Run: headless pygame with SDL's dummy video driver; simulated clock (each Clock.tick advances the game by its frame time, no real sleeping); random seed 0; keys injected as events and as key.get_pressed() state; no mouse input; restart key R tapped at the start of phases 3 and 4.
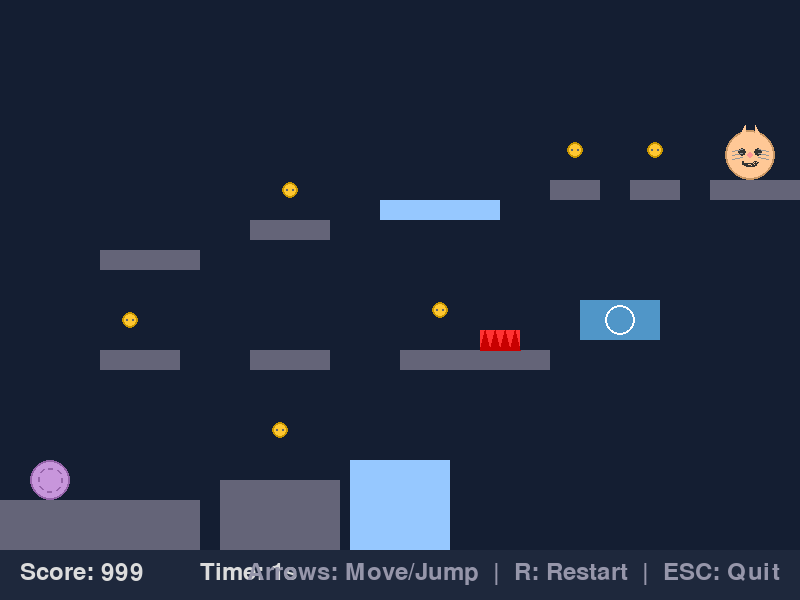
Frame 1 of 4 · flips 1–60 · no input
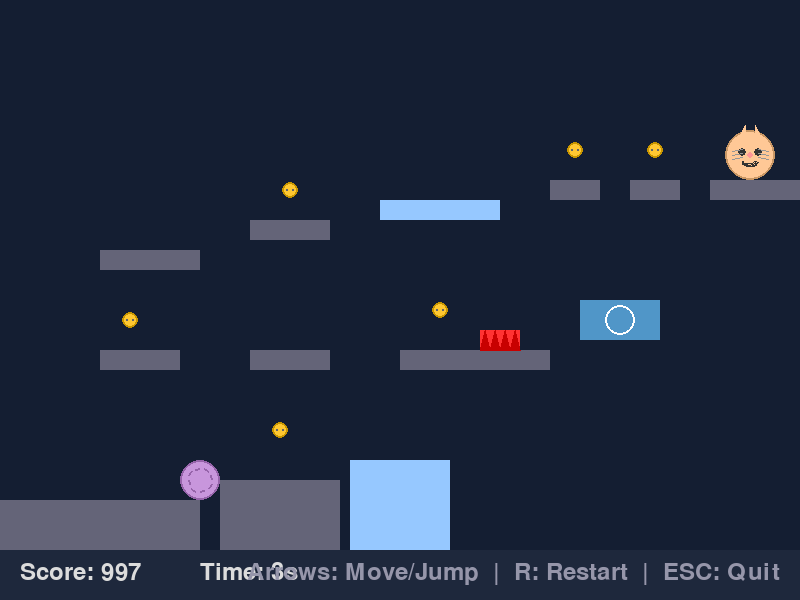
Frame 2 of 4 · flips 61–180 · tapped SPACE, RETURN · held RIGHT (→), D
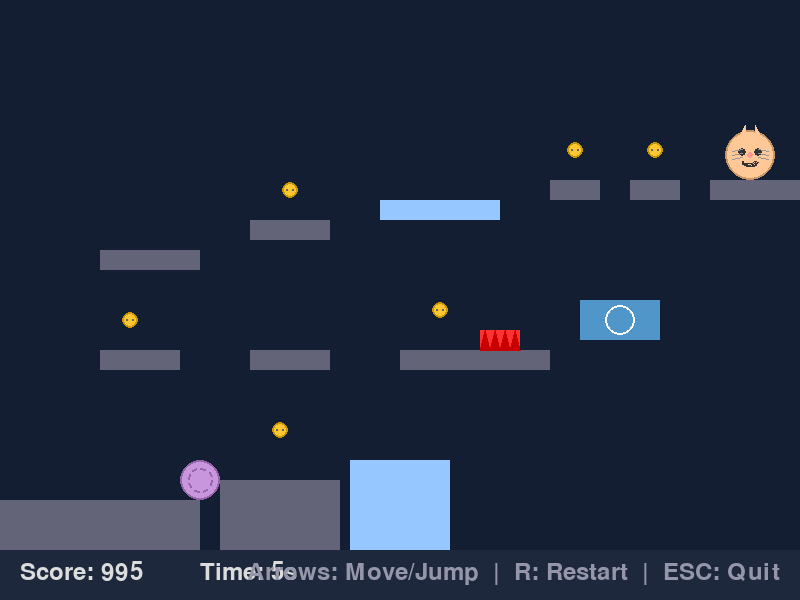
Frame 3 of 4 · flips 181–300 · tapped R · held DOWN (↓), S
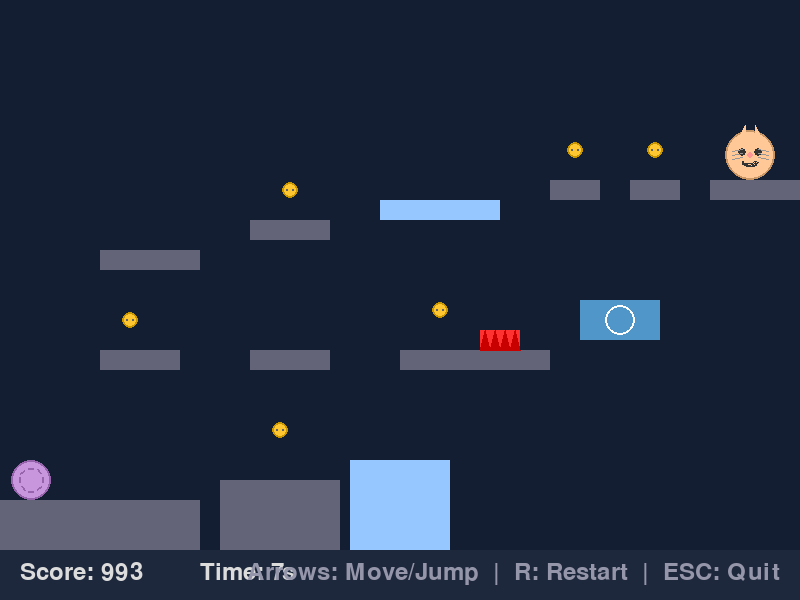
Frame 4 of 4 · flips 301–420 · tapped R · held LEFT (←), A, UP (↑), W

The pygame program that drew these frames:

"""
Vector Marianne Yarn Ball Roll - Physics-based rolling platformer.
Guide a rolling yarn ball through obstacles to reach the kitten.
AI-friendly with clear state space for reinforcement learning.
"""

import os
import pygame
import sys
import math
from enum import Enum
from typing import List, Tuple, Optional, Dict, Set


class ActionType(Enum):
    LEFT = 0
    RIGHT = 1
    JUMP = 2
    NONE = 3


class ObstacleType(Enum):
    PLATFORM = 0
    ICE = 1
    NEEDLE = 2
    FAN = 3
    BUTTON = 4


class YarnBall:
    """The player's yarn ball with physics simulation."""

    def __init__(self, x: float, y: float, radius: int = 20):
        self.pos = [x, y]  # Position
        self.vel = [0.0, 0.0]  # Velocity
        self.radius = radius
        self.mass = 1.0
        self.on_ground = False
        self.facing_right = True

        # Physics constants
        self.gravity = 0.5
        self.acceleration = 0.4
        self.friction = 0.85
        self.ice_friction = 0.98
        self.jump_force = -12.0
        self.max_speed = 8.0
        self.air_control = 0.3

    def update(self, action: ActionType, on_ice: bool = False, fan_force: float = 0.0):
        """Update ball physics."""
        # Apply fan force (pushes ball horizontally)
        if fan_force != 0:
            self.vel[0] += fan_force

        # Apply input force
        if action == ActionType.LEFT:
            force = self.acceleration * (self.air_control if not self.on_ground else 1.0)
            self.vel[0] -= force
            self.facing_right = False
        elif action == ActionType.RIGHT:
            force = self.acceleration * (self.air_control if not self.on_ground else 1.0)
            self.vel[0] += force
            self.facing_right = True
        elif action == ActionType.JUMP and self.on_ground:
            self.vel[1] = self.jump_force
            self.on_ground = False

        # Apply gravity
        self.vel[1] += self.gravity

        # Apply friction
        current_friction = self.ice_friction if on_ice else self.friction
        self.vel[0] *= current_friction

        # Cap horizontal speed
        if abs(self.vel[0]) > self.max_speed:
            self.vel[0] = math.copysign(self.max_speed, self.vel[0])

        # Apply stop threshold
        if abs(self.vel[0]) < 0.05:
            self.vel[0] = 0

        # Update position
        self.pos[0] += self.vel[0]
        self.pos[1] += self.vel[1]

    def reset(self, x: float, y: float):
        """Reset ball to starting position."""
        self.pos = [x, y]
        self.vel = [0.0, 0.0]
        self.on_ground = False


class Platform:
    """Static platform for the ball to roll on."""

    def __init__(self, x: int, y: int, width: int, height: int, platform_type: ObstacleType = ObstacleType.PLATFORM):
        self.rect = pygame.Rect(x, y, width, height)
        self.type = platform_type
        self.fan_active = False
        self.fan_direction = 1  # 1 for right, -1 for left

    def draw(self, surface):
        """Draw the platform."""
        colors = {
            ObstacleType.PLATFORM: (100, 100, 120),
            ObstacleType.ICE: (150, 200, 255),
            ObstacleType.NEEDLE: (255, 50, 50),
            ObstacleType.FAN: (80, 150, 200),
            ObstacleType.BUTTON: (255, 200, 50)
        }
        color = colors.get(self.type, (100, 100, 120))
        pygame.draw.rect(surface, color, self.rect)

        # Draw fan blades or needle details
        if self.type == ObstacleType.NEEDLE:
            # Draw triangular needles
            for i in range(0, self.rect.width, 10):
                tip = (self.rect.x + i + 5, self.rect.y)
                base_left = (self.rect.x + i, self.rect.y + self.rect.height)
                base_right = (self.rect.x + i + 10, self.rect.y + self.rect.height)
                pygame.draw.polygon(surface, (200, 0, 0), [tip, base_left, base_right])
        elif self.type == ObstacleType.FAN:
            # Draw fan direction indicator
            center_x = self.rect.centerx
            center_y = self.rect.centery
            direction = ">>>" if self.fan_direction == 1 else "<<<"
            pygame.draw.circle(surface, (255, 255, 255), (center_x, center_y), 15, 2)


class Button:
    """Collectible button for bonus points."""

    def __init__(self, x: int, y: int):
        self.rect = pygame.Rect(x - 8, y - 8, 16, 16)
        self.collected = False

    def draw(self, surface):
        """Draw the button."""
        if not self.collected:
            pygame.draw.circle(surface, (255, 200, 50), self.rect.center, 8)
            pygame.draw.circle(surface, (200, 150, 0), self.rect.center, 8, 2)
            # Draw button holes
            pygame.draw.circle(surface, (100, 100, 100), (self.rect.centerx - 3, self.rect.centery), 1)
            pygame.draw.circle(surface, (100, 100, 100), (self.rect.centerx + 3, self.rect.centery), 1)


class Kitten:
    """The goal target at the end of the level."""

    def __init__(self, x: int, y: int):
        self.pos = [x, y]
        self.radius = 25

    def draw(self, surface):
        """Draw the kitten (cat face)."""
        # Face
        pygame.draw.circle(surface, (255, 200, 150), self.pos, self.radius)
        pygame.draw.circle(surface, (200, 150, 100), self.pos, self.radius, 2)

        # Ears
        ear_offset = 15
        pygame.draw.polygon(surface, (255, 200, 150), [
            (self.pos[0] - ear_offset, self.pos[1] - 10),
            (self.pos[0] - ear_offset + 10, self.pos[1] - 30),
            (self.pos[0] - 5, self.pos[1] - 15)
        ])
        pygame.draw.polygon(surface, (255, 200, 150), [
            (self.pos[0] + ear_offset, self.pos[1] - 10),
            (self.pos[0] + ear_offset - 10, self.pos[1] - 30),
            (self.pos[0] + 5, self.pos[1] - 15)
        ])

        # Eyes
        eye_offset = 8
        eye_y = -3
        pygame.draw.circle(surface, (50, 50, 50), (self.pos[0] - eye_offset, self.pos[1] + eye_y), 4)
        pygame.draw.circle(surface, (50, 50, 50), (self.pos[0] + eye_offset, self.pos[1] + eye_y), 4)

        # Nose
        pygame.draw.circle(surface, (255, 150, 150), self.pos, 3)

        # Mouth (simple smile)
        pygame.draw.arc(surface, (50, 50, 50),
                       (self.pos[0] - 8, self.pos[1] + 2, 16, 10),
                       math.pi, 2 * math.pi, 2)

        # Whiskers
        for i in range(-1, 2):
            y_offset = i * 4
            pygame.draw.line(surface, (150, 150, 150),
                             (self.pos[0] - 18, self.pos[1] + y_offset),
                             (self.pos[0] - 8, self.pos[1] + y_offset - 2), 1)
            pygame.draw.line(surface, (150, 150, 150),
                             (self.pos[0] + 18, self.pos[1] + y_offset),
                             (self.pos[0] + 8, self.pos[1] + y_offset - 2), 1)


class YarnBallRollGame:
    """
    Physics-based rolling platformer game.

    Control a yarn ball with momentum and inertia through obstacle courses.
    Reach the kitten at the end of the level while avoiding falling off
    and hitting dangerous obstacles.

    Features:
    - Realistic momentum and inertia
    - Ice patches with reduced friction
    - Moving fans that push the ball
    - Sharp needles that are dangerous
    - Collectible buttons for bonus points

    State representation:
    - Player (x, y, vx, vy)
    - Kitten (x, y)
    - Obstacles (list of x, y, type)
    - Platform bounds

    Actions: 4 discrete (left, right, jump, none)

    Rewards:
    - +100: Reach the kitten (win)
    - +10: Collect a button
    - -50: Fall off the stage
    - -100: Hit a needle
    - -0.1: Each step (encourage speed)
    """

    WINDOW_WIDTH = 800
    WINDOW_HEIGHT = 600
    FPS = 60

    # Colors
    COLOR_BG = (20, 30, 50)
    COLOR_TEXT = (220, 220, 220)
    COLOR_HUD_BG = (30, 40, 60)
    COLOR_YARN = (200, 150, 220)
    COLOR_YARN_STITCH = (150, 100, 170)

    def __init__(self, render: bool = True):
        """Initialize the game."""
        self.render = render
        if self.render:
            pygame.init()
            pygame.display.set_caption("Yarn Ball Roll - Reach the Kitten!")
            self.screen = pygame.display.set_mode((self.WINDOW_WIDTH, self.WINDOW_HEIGHT))
            self.clock = pygame.time.Clock()
            self.font = pygame.font.Font(None, 36)
            self.large_font = pygame.font.Font(None, 64)
        else:
            os.environ['SDL_VIDEODRIVER'] = 'dummy'
            pygame.init()
            pygame.display.set_mode((1, 1))

        self.ball = YarnBall(50, 450)
        self.reset()

    def reset(self) -> None:
        """Reset the game to initial state."""
        self.ball.reset(50, 450)
        self._build_level()

        # Game state
        self.score = 1000  # Starting score
        self.time_elapsed = 0
        self.fallen = False
        self.hit_needle = False
        self.game_over = False
        self.victory = False
        self.steps = 0

    def _build_level(self) -> None:
        """Build the level with platforms and obstacles."""
        self.platforms = []
        self.buttons = []

        # Starting platform
        self.platforms.append(Platform(0, 500, 200, 100))

        # Second platform with a gap (need to jump)
        self.platforms.append(Platform(220, 480, 120, 120))

        # Ice patch (slippery)
        self.platforms.append(Platform(350, 460, 100, 140, ObstacleType.ICE))

        # Gap with platform below (falling path)
        self.platforms.append(Platform(100, 350, 80, 20))
        self.platforms.append(Platform(250, 350, 80, 20))

        # Needle obstacle on platform
        self.platforms.append(Platform(400, 350, 150, 20))
        self.platforms.append(Platform(480, 330, 40, 20, ObstacleType.NEEDLE))  # Needle above

        # Fan pushing right
        fan = Platform(580, 300, 80, 40, ObstacleType.FAN)
        fan.fan_direction = 1
        self.platforms.append(fan)

        # Upper platforms
        self.platforms.append(Platform(100, 250, 100, 20))
        self.platforms.append(Platform(250, 220, 80, 20))

        # Ice ramp
        self.platforms.append(Platform(380, 200, 120, 20, ObstacleType.ICE))

        # Final section with narrow bridges
        self.platforms.append(Platform(550, 180, 50, 20))
        self.platforms.append(Platform(630, 180, 50, 20))
        self.platforms.append(Platform(710, 180, 90, 20))

        # Collectible buttons
        self.buttons.append(Button(280, 430))
        self.buttons.append(Button(130, 320))
        self.buttons.append(Button(440, 310))
        self.buttons.append(Button(290, 190))
        self.buttons.append(Button(575, 150))
        self.buttons.append(Button(655, 150))

        # Kitten (goal)
        self.kitten = Kitten(750, 155)

    def _get_fan_force(self) -> float:
        """Calculate fan force on the ball."""
        force = 0.0
        ball_rect = pygame.Rect(
            self.ball.pos[0] - self.ball.radius,
            self.ball.pos[1] - self.ball.radius,
            self.ball.radius * 2,
            self.ball.radius * 2
        )

        for platform in self.platforms:
            if platform.type == ObstacleType.FAN:
                # Check if ball is near the fan (within 50 pixels)
                if ball_rect.colliderect(
                    pygame.Rect(platform.rect.x - 50, platform.rect.y - 20,
                               platform.rect.width + 100, platform.rect.height + 40)
                ):
                    force = 0.3 * platform.fan_direction
        return force

    def _check_platform_collision(self) -> bool:
        """Check and resolve platform collisions."""
        ball_rect = pygame.Rect(
            self.ball.pos[0] - self.ball.radius,
            self.ball.pos[1] - self.ball.radius,
            self.ball.radius * 2,
            self.ball.radius * 2
        )

        self.ball.on_ground = False
        on_ice = False

        for platform in self.platforms:
            if platform.rect.colliderect(ball_rect):
                # Check if ball is hitting a needle
                if platform.type == ObstacleType.NEEDLE:
                    self.hit_needle = True
                    return False

                # Determine collision side
                overlap_left = (self.ball.pos[0] + self.ball.radius) - platform.rect.left
                overlap_right = platform.rect.right - (self.ball.pos[0] - self.ball.radius)
                overlap_top = (self.ball.pos[1] + self.ball.radius) - platform.rect.top
                overlap_bottom = platform.rect.bottom - (self.ball.pos[1] - self.ball.radius)

                min_overlap = min(overlap_left, overlap_right, overlap_top, overlap_bottom)

                if min_overlap == overlap_top and self.ball.vel[1] >= 0:
                    # Landing on top of platform
                    self.ball.pos[1] = platform.rect.top - self.ball.radius
                    self.ball.vel[1] = 0
                    self.ball.on_ground = True
                    if platform.type == ObstacleType.ICE:
                        on_ice = True
                elif min_overlap == overlap_bottom:
                    # Hitting bottom of platform
                    self.ball.pos[1] = platform.rect.bottom + self.ball.radius
                    self.ball.vel[1] = 0
                elif min_overlap == overlap_left and self.ball.vel[0] > 0:
                    # Hitting left side
                    self.ball.pos[0] = platform.rect.left - self.ball.radius
                    self.ball.vel[0] = -self.ball.vel[0] * 0.3
                elif min_overlap == overlap_right and self.ball.vel[0] < 0:
                    # Hitting right side
                    self.ball.pos[0] = platform.rect.right + self.ball.radius
                    self.ball.vel[0] = -self.ball.vel[0] * 0.3

        return on_ice

    def _check_button_collection(self) -> int:
        """Check if ball collects any buttons."""
        collected = 0
        for button in self.buttons:
            if not button.collected:
                dist = ((self.ball.pos[0] - button.rect.centerx) ** 2 +
                       (self.ball.pos[1] - button.rect.centery) ** 2) ** 0.5
                if dist < self.ball.radius + 8:
                    button.collected = True
                    collected += 1
        return collected

    def _check_kitten_reached(self) -> bool:
        """Check if ball reached the kitten."""
        dist = ((self.ball.pos[0] - self.kitten.pos[0]) ** 2 +
               (self.ball.pos[1] - self.kitten.pos[1]) ** 2) ** 0.5
        return dist < self.ball.radius + self.kitten.radius

    def step(self, action: ActionType) -> Tuple[float, bool, int]:
        """
        Execute one game step.

        Args:
            action: Action to take

        Returns:
            Tuple of (reward, done, score)
        """
        if self.game_over:
            return 0, True, self.score

        reward = 0
        self.steps += 1
        self.time_elapsed += 1

        # Score decay over time
        if self.steps % 60 == 0:  # Every second
            self.score = max(0, self.score - 1)

        # Get fan force
        fan_force = self._get_fan_force()

        # Update ball
        self.ball.update(action, fan_force=fan_force)

        # Check platform collisions
        on_ice = self._check_platform_collision()

        # Re-apply ice friction if needed
        if on_ice:
            self.ball.vel[0] *= self.ball.ice_friction

        # Check button collection
        buttons_collected = self._check_button_collection()
        if buttons_collected > 0:
            self.score += buttons_collected * 10
            reward += buttons_collected * 10

        # Check if fell off the stage
        if self.ball.pos[1] > self.WINDOW_HEIGHT + 50:
            self.fallen = True
            self.game_over = True
            self.score = max(0, self.score - 50)
            reward -= 50
            return reward, True, self.score

        # Check if hit a needle
        if self.hit_needle:
            self.game_over = True
            self.score = max(0, self.score - 100)
            reward -= 100
            return reward, True, self.score

        # Check if reached the kitten
        if self._check_kitten_reached():
            self.victory = True
            self.game_over = True
            self.score += 100
            reward += 100
            return reward, True, self.score

        # Small step penalty
        reward -= 0.1

        return reward, False, self.score

    def get_state(self) -> Dict:
        """Get current game state."""
        return {
            'player': {
                'x': self.ball.pos[0],
                'y': self.ball.pos[1],
                'vx': self.ball.vel[0],
                'vy': self.ball.vel[1],
                'on_ground': self.ball.on_ground
            },
            'kitten': {
                'x': self.kitten.pos[0],
                'y': self.kitten.pos[1]
            },
            'buttons': [
                {'x': b.rect.centerx, 'y': b.rect.centery, 'collected': b.collected}
                for b in self.buttons
            ],
            'platforms': [
                {'x': p.rect.x, 'y': p.rect.y, 'width': p.rect.width,
                 'height': p.rect.height, 'type': p.type.value}
                for p in self.platforms
            ],
            'score': self.score,
            'time_elapsed': self.time_elapsed,
            'game_over': self.game_over,
            'victory': self.victory,
            'steps': self.steps
        }

    def draw(self) -> None:
        """Render the game state."""
        if not self.render:
            return

        self.screen.fill(self.COLOR_BG)

        # Draw platforms
        for platform in self.platforms:
            platform.draw(self.screen)

        # Draw buttons
        for button in self.buttons:
            button.draw(self.screen)

        # Draw kitten
        self.kitten.draw(self.screen)

        # Draw yarn ball
        ball_x = int(self.ball.pos[0])
        ball_y = int(self.ball.pos[1])

        # Ball body (yarn texture)
        pygame.draw.circle(self.screen, self.COLOR_YARN, (ball_x, ball_y), self.ball.radius)

        # Yarn stitches (winding pattern)
        stitch_count = 8
        for i in range(stitch_count):
            angle = (i / stitch_count) * 2 * math.pi + (self.steps * 0.05)
            start_x = ball_x + math.cos(angle) * (self.ball.radius - 8)
            start_y = ball_y + math.sin(angle) * (self.ball.radius - 8)
            end_angle = angle + math.pi / stitch_count
            end_x = ball_x + math.cos(end_angle) * (self.ball.radius - 8)
            end_y = ball_y + math.sin(end_angle) * (self.ball.radius - 8)
            pygame.draw.line(self.screen, self.COLOR_YARN_STITCH, (start_x, start_y), (end_x, end_y), 2)

        # Ball outline
        pygame.draw.circle(self.screen, self.COLOR_YARN_STITCH, (ball_x, ball_y), self.ball.radius, 2)

        # Draw HUD
        hud_height = 50
        pygame.draw.rect(self.screen, self.COLOR_HUD_BG, (0, self.WINDOW_HEIGHT - hud_height,
                                                           self.WINDOW_WIDTH, hud_height))

        # Score
        score_text = self.font.render(f"Score: {self.score}", True, self.COLOR_TEXT)
        self.screen.blit(score_text, (20, self.WINDOW_HEIGHT - 40))

        # Time
        time_text = self.font.render(f"Time: {self.time_elapsed // 60}s", True, self.COLOR_TEXT)
        self.screen.blit(time_text, (200, self.WINDOW_HEIGHT - 40))

        # Instructions
        hint_text = self.font.render("Arrows: Move/Jump  |  R: Restart  |  ESC: Quit", True, (150, 150, 170))
        hint_rect = hint_text.get_rect(right=self.WINDOW_WIDTH - 20, y=self.WINDOW_HEIGHT - 40)
        self.screen.blit(hint_text, hint_rect)

        # Game over / Victory overlay
        if self.game_over:
            overlay = pygame.Surface((self.WINDOW_WIDTH, self.WINDOW_HEIGHT), pygame.SRCALPHA)
            overlay.fill((0, 0, 0, 180))
            self.screen.blit(overlay, (0, 0))

            if self.victory:
                msg = "YOU FOUND THE KITTEN!"
                color = (100, 255, 100)
            elif self.fallen:
                msg = "YOU FELL!"
                color = (255, 200, 100)
            else:
                msg = "OUCH! HIT A NEEDLE!"
                color = (255, 100, 100)

            text = self.large_font.render(msg, True, color)
            text_rect = text.get_rect(center=(self.WINDOW_WIDTH // 2, self.WINDOW_HEIGHT // 2 - 30))
            self.screen.blit(text, text_rect)

            final_score = self.font.render(f"Final Score: {self.score}", True, self.COLOR_TEXT)
            score_rect = final_score.get_rect(center=(self.WINDOW_WIDTH // 2, self.WINDOW_HEIGHT // 2 + 20))
            self.screen.blit(final_score, score_rect)

            restart_text = self.font.render("Press R to restart, ESC to quit", True, (200, 200, 200))
            restart_rect = restart_text.get_rect(center=(self.WINDOW_WIDTH // 2, self.WINDOW_HEIGHT // 2 + 60))
            self.screen.blit(restart_text, restart_rect)

        pygame.display.flip()

    def handle_input(self) -> ActionType:
        """Handle keyboard input for human control."""
        for event in pygame.event.get():
            if event.type == pygame.QUIT:
                pygame.quit()
                sys.exit()
            elif event.type == pygame.KEYDOWN:
                if event.key == pygame.K_ESCAPE:
                    pygame.quit()
                    sys.exit()
                elif event.key == pygame.K_r and self.game_over:
                    self.reset()

        # Handle continuous input
        keys = pygame.key.get_pressed()
        if keys[pygame.K_LEFT] or keys[pygame.K_a]:
            return ActionType.LEFT
        elif keys[pygame.K_RIGHT] or keys[pygame.K_d]:
            return ActionType.RIGHT
        elif keys[pygame.K_UP] or keys[pygame.K_w]:
            return ActionType.JUMP
        else:
            return ActionType.NONE

    def run(self) -> None:
        """Main game loop for human play."""
        while True:
            action = self.handle_input()
            self.step(action)
            self.draw()
            self.clock.tick(self.FPS)


def main():
    """Entry point for running the game."""
    game = YarnBallRollGame(render=True)
    game.run()


if __name__ == "__main__":
    main()
